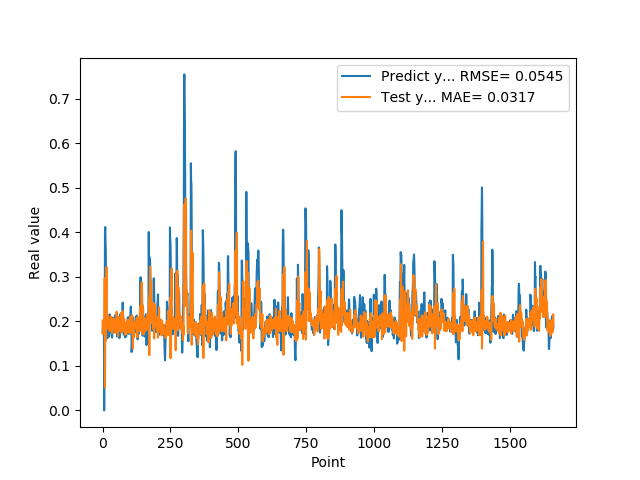

The table this chart was drawn from, first rows:
1.769561022520000082e-01, 2.017685324554244208e-01
1.810430586339999981e-01, 1.711426348488844784e-01
1.955727785830000398e-01, 1.850537742689225273e-01
1.954265981910000005e-01, 1.979649059771111663e-01
2.004670947789999880e-01, 1.959563940048172914e-01
2.029463946819999587e-01, 1.967634218931993140e-01
0.000000000000000000e+00, 1.984643847829420105e-01
1.862521618600000151e-01, 1.731852766218017758e-01
1.862153261900000301e-01, 2.968199720553241772e-01
4.038094580169999670e-01, 5.115643792897694997e-02
4.118085205549999461e-01, 2.750877086858553033e-01
3.743042349819999948e-01, 1.553160673913928647e-01
3.571429848669999685e-01, 1.741834452137741018e-01
2.572054266930000055e-01, 2.621887486492867070e-01
2.409307956699999753e-01, 2.699936053179288198e-01
2.253161966800000249e-01, 3.214171835992358783e-01
1.935185044999999937e-01, 1.973864814722726957e-01
1.787700653079999924e-01, 1.941055085839251959e-01
1.622045934200000150e-01, 2.155755058038880956e-01
1.761920750140000269e-01, 2.034383636190701672e-01
1.883655935530000325e-01, 1.918479108794579335e-01
1.861467957499999548e-01, 1.871418909762180005e-01
1.954913884399999968e-01, 1.828447399740755208e-01
1.954011768099999935e-01, 1.942369812971779242e-01
1.660518944260000185e-01, 1.947913961239203240e-01
1.907722949980000249e-01, 1.783661037257674997e-01
2.156041562559999625e-01, 1.970221701503094558e-01
1.898660957809999716e-01, 2.023964993676558022e-01
1.770474612709999895e-01, 1.789771427383159419e-01
2.001174986360000074e-01, 1.800177483646312471e-01
1.948629021640000125e-01, 2.108873242318715091e-01
1.922753006219999894e-01, 2.002099031564724962e-01
1.779100298880000042e-01, 1.879087357661307078e-01
1.810636967419999854e-01, 1.908574776981357968e-01
1.680064052340000114e-01, 1.963857753868228084e-01
1.635809391740000174e-01, 1.734249788196144670e-01
1.706920862200000111e-01, 1.741337940480491842e-01
1.916799396280000345e-01, 1.905360526343158611e-01
2.085516005749999957e-01, 1.891275546359863502e-01
2.058236002919999752e-01, 1.843186898675638341e-01
1.828240007160000513e-01, 2.069796721336409906e-01
1.857409924269999846e-01, 1.921632523120825886e-01
1.775099337099999841e-01, 1.996407743786312861e-01
1.752161234619999952e-01, 1.828522900820655217e-01
1.971126049759999999e-01, 1.859316050532432707e-01
1.845117062330000057e-01, 1.918119209980450879e-01
1.984785944219999987e-01, 1.747505283990350156e-01
2.143009155989999692e-01, 2.031790572226186420e-01
1.841159015890000139e-01, 2.005933783438268725e-01
2.104043960570000094e-01, 1.748947345722807190e-01
2.032361328599999739e-01, 2.010257002070167942e-01
2.088565975429999833e-01, 2.028400361908232197e-01
1.960448026660000231e-01, 2.214168660307677949e-01
1.900728046889999523e-01, 1.862156114880083313e-01
1.658952832220000062e-01, 1.848723890214016841e-01
1.872539073229999851e-01, 1.888270936058178973e-01
1.852532625200000171e-01, 1.983027814799471766e-01
1.799222826959999966e-01, 1.668309325261915221e-01
2.012764066460000223e-01, 1.890911647488265068e-01
1.978618204589999985e-01, 2.100629520312840282e-01
1.950792670250000027e-01, 1.910621345468415389e-01
... 1,599 more rows
